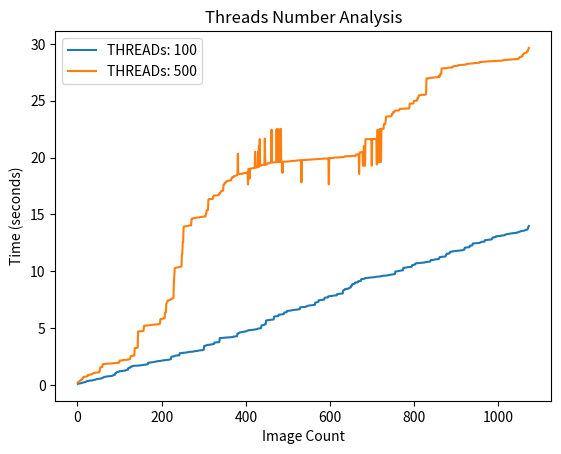

This chart was generated by the following Python code:
from matplotlib import pyplot as plt

# 100 Threads
x_100 = [1, 2, 3, 4, 5, 6, 7, 8, 9, 10, 11, 12, 13, 14, 15, 16, 17, 18, 19, 20, 21, 22, 23, 24, 25, 26, 27, 28, 29, 30, 31, 32, 33, 34, 35, 36, 37, 38, 39, 40, 41, 42, 43, 44, 45, 46, 47, 48, 49, 50, 51, 52, 53, 54, 55, 56, 57, 58, 59, 60, 61, 62, 63, 64, 65, 66, 67, 68, 69, 70, 71, 72, 73, 74, 75, 76, 77, 78, 79, 80, 81, 82, 83, 84, 85, 86, 87, 88, 89, 90, 91, 92, 93, 94, 95, 96, 97, 98, 99, 100, 101, 102, 103, 104, 105, 106, 107, 108, 109, 110, 111, 112, 113, 114, 115, 116, 117, 118, 119, 120, 121, 122, 123, 124, 125, 126, 127, 128, 129, 130, 131, 132, 133, 134, 135, 136, 137, 138, 139, 140, 141, 142, 143, 144, 145, 146, 147, 148, 149, 150, 151, 152, 153, 154, 155, 156, 157, 158, 159, 160, 161, 162, 163, 164, 165, 166, 167, 168, 169, 170, 171, 172, 173, 174, 175, 176, 177, 178, 179, 180, 181, 182, 183, 184, 185, 186, 187, 188, 189, 190, 191, 192, 193, 194, 195, 196, 197, 198, 199, 200, 201, 202, 203, 204, 205, 206, 207, 208, 209, 210, 211, 212, 213, 214, 215, 216, 217, 218, 219, 220, 221, 222, 223, 224, 225, 226, 227, 228, 229, 230, 231, 232, 233, 234, 235, 236, 237, 238, 239, 240, 241, 242, 243, 244, 245, 246, 247, 248, 249, 250, 251, 252, 253, 254, 255, 256, 257, 258, 259, 260, 261, 262, 263, 264, 265, 266, 267, 268, 269, 270, 271, 272, 273, 274, 275, 276, 277, 278, 279, 280, 281, 282, 283, 284, 285, 286, 287, 288, 289, 290, 291, 292, 293, 294, 295, 296, 297, 298, 299, 300, 301, 302, 303, 304, 305, 306, 307, 308, 309, 310, 311, 312, 313, 314, 315, 316, 317, 318, 319, 320, 321, 322, 323, 324, 325, 326, 327, 328, 329, 330, 331, 332, 333, 334, 335, 336, 337, 338, 339, 340, 341, 342, 343, 344, 345, 346, 347, 348, 349, 350, 351, 352, 353, 354, 355, 356, 357, 358, 359, 360, 361, 362, 363, 364, 365, 366, 367, 368, 369, 370, 371, 372, 373, 374, 375, 376, 377, 378, 379, 380, 381, 382, 383, 384, 385, 386, 387, 388, 389, 390, 391, 392, 393, 394, 395, 396, 397, 398, 399, 400, 401, 402, 403, 404, 405, 406, 407, 408, 409, 410, 411, 412, 413, 414, 415, 416, 417, 418, 419, 420, 421, 422, 423, 424, 425, 426, 427, 428, 429, 430, 431, 432, 433, 434, 435, 436, 437, 438, 439, 440, 441, 442, 443, 444, 445, 446, 447, 448, 449, 450, 451, 452, 453, 454, 455, 456, 457, 458, 459, 460, 461, 462, 463, 464, 465, 466, 467, 468, 469, 470, 471, 472, 473, 474, 475, 476, 477, 478, 479, 480, 481, 482, 483, 484, 485, 486, 487, 488, 489, 490, 491, 492, 493, 494, 495, 496, 497, 498, 499, 500, 501, 502, 503, 504, 505, 506, 507, 508, 509, 510, 511, 512, 513, 514, 515, 516, 517, 518, 519, 520, 521, 522, 523, 524, 525, 526, 527, 528, 529, 530, 531, 532, 533, 534, 535, 536, 537, 538, 539, 540, 541, 542, 543, 544, 545, 546, 547, 548, 549, 550, 551, 552, 553, 554, 555, 556, 557, 558, 559, 560, 561, 562, 563, 564, 565, 566, 567, 568, 569, 570, 571, 572, 573, 574, 575, 576, 577, 578, 579, 580, 581, 582, 583, 584, 585, 586, 587, 588, 589, 590, 591, 592, 593, 594, 595, 596, 597, 598, 599, 600, 601, 602, 603, 604, 605, 606, 607, 608, 609, 610, 611, 612, 613, 614, 615, 616, 617, 618, 619, 620, 621, 622, 623, 624, 625, 626, 627, 628, 629, 630, 631, 632, 633, 634, 635, 636, 637, 638, 639, 640, 641, 642, 643, 644, 645, 646, 647, 648, 649, 650, 651, 652, 653, 654, 655, 656, 657, 658, 659, 660, 661, 662, 663, 664, 665, 666, 667, 668, 669, 670, 671, 672, 673, 674, 675, 676, 677, 678, 679, 680, 681, 682, 683, 684, 685, 686, 687, 688, 689, 690, 691, 692, 693, 694, 695, 696, 697, 698, 699, 700, 701, 702, 703, 704, 705, 706, 707, 708, 709, 710, 711, 712, 713, 714, 715, 716, 717, 718, 719, 720, 721, 722, 723, 724, 725, 726, 727, 728, 729, 730, 731, 732, 733, 734, 735, 736, 737, 738, 739, 740, 741, 742, 743, 744, 745, 746, 747, 748, 749, 750, 751, 752, 753, 754, 755, 756, 757, 758, 759, 760, 761, 762, 763, 764, 765, 766, 767, 768, 769, 770, 771, 772, 773, 774, 775, 776, 777, 778, 779, 780, 781, 782, 783, 784, 785, 786, 787, 788, 789, 790, 791, 792, 793, 794, 795, 796, 797, 798, 799, 800, 801, 802, 803, 804, 805, 806, 807, 808, 809, 810, 811, 812, 813, 814, 815, 816, 817, 818, 819, 820, 821, 822, 823, 824, 825, 826, 827, 828, 829, 830, 831, 832, 833, 834, 835, 836, 837, 838, 839, 840, 841, 842, 843, 844, 845, 846, 847, 848, 849, 850, 851, 852, 853, 854, 855, 856, 857, 858, 859, 860, 861, 862, 863, 864, 865, 866, 867, 868, 869, 870, 871, 872, 873, 874, 875, 876, 877, 878, 879, 880, 881, 882, 883, 884, 885, 886, 887, 888, 889, 890, 891, 892, 893, 894, 895, 896, 897, 898, 899, 900, 901, 902, 903, 904, 905, 906, 907, 908, 909, 910, 911, 912, 913, 914, 915, 916, 917, 918, 919, 920, 921, 922, 923, 924, 925, 926, 927, 928, 929, 930, 931, 932, 933, 934, 935, 936, 937, 938, 939, 940, 941, 942, 943, 944, 945, 946, 947, 948, 949, 950, 951, 952, 953, 954, 955, 956, 957, 958, 959, 960, 961, 962, 963, 964, 965, 966, 967, 968, 969, 970, 971, 972, 973, 974, 975, 976, 977, 978, 979, 980, 981, 982, 983, 984, 985, 986, 987, 988, 989, 990, 991, 992, 993, 994, 995, 996, 997, 998, 999, 1000, 1001, 1002, 1003, 1004, 1005, 1006, 1007, 1008, 1009, 1010, 1011, 1012, 1013, 1014, 1015, 1016, 1017, 1018, 1019, 1020, 1021, 1022, 1023, 1024, 1025, 1026, 1027, 1028, 1029, 1030, 1031, 1032, 1033, 1034, 1035, 1036, 1037, 1038, 1039, 1040, 1041, 1042, 1043, 1044, 1045, 1046, 1047, 1048, 1049, 1050, 1051, 1052, 1053, 1054, 1055, 1056, 1057, 1058, 1059, 1060, 1061, 1062, 1063, 1064, 1065, 1066, 1067, 1068, 1069, 1070, 1071, 1072]
y_100 = [0.09719, 0.12229, 0.13236, 0.13739, 0.13739, 0.15749, 0.16249, 0.16249, 0.16249, 0.17253, 0.2034, 0.20761, 0.20861, 0.22734, 0.22734, 0.23542, 0.2486, 0.26073, 0.26172, 0.27741, 0.31225, 0.34214, 0.34724, 0.34724, 0.35225, 0.35225, 0.37244, 0.37497, 0.37756, 0.38713, 0.39214, 0.3972, 0.40726, 0.40726, 0.41226, 0.41735, 0.43752, 0.44253, 0.4476, 0.45211, 0.45211, 0.46778, 0.48808, 0.49816, 0.51225, 0.52233, 0.52857, 0.53968, 0.54219, 0.54219, 0.54878, 0.55991, 0.56452, 0.56452, 0.56911, 0.57211, 0.57717, 0.60236, 0.61243, 0.62957, 0.6623, 0.67244, 0.71032, 0.71283, 0.71773, 0.73043, 0.73849, 0.74251, 0.75171, 0.75271, 0.75271, 0.75271, 0.75753, 0.7606, 0.76764, 0.77271, 0.77884, 0.79097, 0.79247, 0.79247, 0.79247, 0.80107, 0.82275, 0.83285, 0.86972, 0.87288, 0.89278, 0.90186, 0.90293, 1.02322, 1.02774, 1.09816, 1.10774, 1.13523, 1.13776, 1.14789, 1.14789, 1.17409, 1.17776, 1.21405, 1.21405, 1.21833, 1.22284, 1.22745, 1.23757, 1.24258, 1.24663, 1.24766, 1.24766, 1.25469, 1.25774, 1.26477, 1.27234, 1.27487, 1.30426, 1.32554, 1.32757, 1.34297, 1.34857, 1.35263, 1.49807, 1.5017, 1.50773, 1.51291, 1.54271, 1.54271, 1.63356, 1.63356, 1.63863, 1.64266, 1.64872, 1.68343, 1.68681, 1.68774, 1.68972, 1.69164, 1.69268, 1.69368, 1.69467, 1.69679, 1.69863, 1.70062, 1.70344, 1.70811, 1.71157, 1.71257, 1.71257, 1.71257, 1.73194, 1.73294, 1.73294, 1.74001, 1.74758, 1.74919, 1.75317, 1.76358, 1.77291, 1.77794, 1.77794, 1.78795, 1.79098, 1.793, 1.80296, 1.80794, 1.81096, 1.82328, 1.82328, 1.96754, 1.96854, 1.96854, 1.9736, 1.9736, 1.97773, 1.97773, 1.98781, 1.99751, 2.00119, 2.00368, 2.00779, 2.0128, 2.02927, 2.03027, 2.03779, 2.04594, 2.04846, 2.06618, 2.0727, 2.07779, 2.09241, 2.09241, 2.09546, 2.1057, 2.10669, 2.11072, 2.11617, 2.1177, 2.1177, 2.12781, 2.13795, 2.14783, 2.15581, 2.15783, 2.16284, 2.16284, 2.16796, 2.17203, 2.18566, 2.18887, 2.18987, 2.19281, 2.19414, 2.20295, 2.20757, 2.20948, 2.21621, 2.21773, 2.22511, 2.23138, 2.24806, 2.25612, 2.26267, 2.2782, 2.48813, 2.49266, 2.49266, 2.50282, 2.5117, 2.5127, 2.52279, 2.54258, 2.56276, 2.57284, 2.58295, 2.58812, 2.58965, 2.59268, 2.59268, 2.59776, 2.61188, 2.61243, 2.61443, 2.61443, 2.79401, 2.79753, 2.79753, 2.80206, 2.80411, 2.80764, 2.82442, 2.82442, 2.82442, 2.83249, 2.83451, 2.83755, 2.84508, 2.84763, 2.85467, 2.85769, 2.86274, 2.86783, 2.86783, 2.87589, 2.89276, 2.8933, 2.91223, 2.91383, 2.91885, 2.92097, 2.92197, 2.92757, 2.92757, 2.92757, 2.93571, 2.93773, 2.93773, 2.9626, 2.96615, 2.97473, 2.97524, 2.97779, 2.9828, 2.9828, 2.98736, 2.99744, 2.99744, 3.01507, 3.02771, 3.03103, 3.03217, 3.03217, 3.03521, 3.03775, 3.04275, 3.04731, 3.05231, 3.06237, 3.0654, 3.0886, 3.09217, 3.10119, 3.43764, 3.44894, 3.45098, 3.45308, 3.47106, 3.47309, 3.50212, 3.51762, 3.52425, 3.52778, 3.53334, 3.53793, 3.53793, 3.54756, 3.55158, 3.55362, 3.56375, 3.56375, 3.56777, 3.582, 3.5947, 3.60208, 3.60419, 3.60659, 3.735, 3.735, 3.73943, 3.73943, 3.74752, 3.75253, 3.75306, 3.75765, 3.75765, 3.75765, 3.76536, 3.76536, 3.77745, 4.12556, 4.13163, 4.13301, 4.13401, 4.13769, 4.13983, 4.14187, 4.14187, 4.1479, 4.15197, 4.15804, 4.1621, 4.1621, 4.1621, 4.1702, 4.17223, 4.17223, 4.17779, 4.18032, 4.18234, 4.18787, 4.19039, 4.19245, 4.19245, 4.19789, 4.20072, 4.2018, 4.20379, 4.20783, 4.21089, 4.21445, 4.21445, 4.25763, 4.25814, 4.26052, 4.26451, 4.2739, 4.28193, 4.28396, 4.28798, 4.29407, 4.29407, 4.52911, 4.53198, 4.53672, 4.55541, 4.60773, 4.61507, 4.62345, 4.62805, 4.63107, 4.64436, 4.64766, 4.6572, 4.6664, 4.67201, 4.68806, 4.68909, 4.69403, 4.69978, 4.71084, 4.72128, 4.7248, 4.72699, 4.75281, 4.76315, 4.77977, 4.79026, 4.82001, 4.82101, 4.82201, 4.82389, 4.82754, 4.83502, 4.84104, 4.84413, 4.84513, 4.84996, 4.8535, 4.85502, 4.85785, 4.8605, 4.8625, 4.87536, 4.89026, 4.89325, 4.89933, 4.90471, 4.9077, 4.92018, 4.9574, 4.96775, 4.97008, 4.97575, 4.97983, 4.98083, 4.98283, 4.99775, 5.00305, 5.23887, 5.24228, 5.25598, 5.25809, 5.26801, 5.27778, 5.29884, 5.31091, 5.3281, 5.3339, 5.34166, 5.67704, 5.68156, 5.68801, 5.69363, 5.69666, 5.69898, 5.70661, 5.70763, 5.71427, 5.72216, 5.7282, 5.7312, 5.73634, 5.74171, 5.74171, 5.75052, 5.75826, 5.76026, 5.76756, 6.02253, 6.02735, 6.0302, 6.03419, 6.0413, 6.04387, 6.04614, 6.05236, 6.05391, 6.05809, 6.06008, 6.18179, 6.18279, 6.19042, 6.19295, 6.19604, 6.20004, 6.21124, 6.21423, 6.21776, 6.22325, 6.22955, 6.23254, 6.23354, 6.36588, 6.37658, 6.37861, 6.38175, 6.38564, 6.4147, 6.41996, 6.51871, 6.51998, 6.5213, 6.5258, 6.52998, 6.53098, 6.53911, 6.54323, 6.54423, 6.54722, 6.56396, 6.57097, 6.57698, 6.58416, 6.58624, 6.59211, 6.60103, 6.60354, 6.60865, 6.61882, 6.61983, 6.62284, 6.62583, 6.63271, 6.63566, 6.64192, 6.64595, 6.65394, 6.65594, 6.65893, 6.66092, 6.83145, 6.8335, 6.83549, 6.83649, 6.83749, 6.8415, 6.84504, 6.85478, 6.85628, 6.85628, 6.8638, 6.86778, 6.86914, 6.87534, 6.88017, 6.91625, 6.94382, 6.95072, 6.9606, 6.97001, 6.97201, 6.98654, 6.99642, 7.00045, 7.00245, 7.00444, 7.00952, 7.01048, 7.01348, 7.02648, 7.02862, 7.03484, 7.03554, 7.04953, 7.05053, 7.05452, 7.24583, 7.25285, 7.25983, 7.27277, 7.2849, 7.29271, 7.2977, 7.30274, 7.45482, 7.45783, 7.46083, 7.46183, 7.46662, 7.46794, 7.4729, 7.47641, 7.4781, 7.48091, 7.50085, 7.50551, 7.50806, 7.51793, 7.66984, 7.67284, 7.67483, 7.68103, 7.68786, 7.69384, 7.69789, 7.70404, 7.70591, 7.80002, 7.80281, 7.80381, 7.8068, 7.81209, 7.82581, 7.82762, 7.82829, 7.82926, 7.83182, 7.84706, 7.85818, 7.86021, 7.86624, 7.86915, 7.87117, 7.87411, 7.87913, 7.88126, 7.88423, 7.88929, 7.99881, 7.99981, 8.0028, 8.00854, 8.01359, 8.01665, 8.01962, 8.02261, 8.03013, 8.03419, 8.03628, 8.04238, 8.04891, 8.04991, 8.27141, 8.34704, 8.35702, 8.364, 8.365, 8.44479, 8.44829, 8.45528, 8.45779, 8.46229, 8.46229, 8.4724, 8.4734, 8.47539, 8.50789, 8.56567, 8.57078, 8.57377, 8.57876, 8.72992, 8.73183, 8.73583, 8.86374, 8.87719, 8.88824, 8.89322, 8.91025, 8.91718, 8.91918, 9.01501, 9.017, 9.019, 9.01999, 9.01999, 9.02955, 9.03154, 9.12801, 9.12852, 9.13052, 9.13603, 9.13902, 9.145, 9.15748, 9.30483, 9.30898, 9.31204, 9.31303, 9.31702, 9.32214, 9.32912, 9.34161, 9.34708, 9.40073, 9.40173, 9.40971, 9.41071, 9.4124, 9.4179, 9.42188, 9.43286, 9.43385, 9.43684, 9.43996, 9.44195, 9.44295, 9.44794, 9.45492, 9.4639, 9.46589, 9.46689, 9.46789, 9.47088, 9.47188, 9.47786, 9.48285, 9.49282, 9.49482, 9.50381, 9.50681, 9.51939, 9.52118, 9.52318, 9.52517, 9.52717, 9.53315, 9.53814, 9.53921, 9.54213, 9.54412, 9.54512, 9.57561, 9.57761, 9.5826, 9.58659, 9.60158, 9.60258, 9.60557, 9.60656, 9.61055, 9.61454, 9.61654, 9.62252, 9.62709, 9.62809, 9.63308, 9.64305, 9.64505, 9.64804, 9.65802, 9.67249, 9.67419, 9.67716, 9.69381, 9.69544, 9.70168, 9.71005, 9.7141, 9.72321, 9.73019, 9.73418, 9.73817, 9.74515, 9.75612, 9.75863, 9.98275, 9.98375, 9.98692, 9.99757, 9.99908, 10.00471, 10.01241, 10.01594, 10.02773, 10.03172, 10.03829, 10.04782, 10.0563, 10.05988, 10.0729, 10.0777, 10.0787, 10.07969, 10.0867, 10.2959, 10.30388, 10.31186, 10.31285, 10.31485, 10.31585, 10.32099, 10.33794, 10.35004, 10.35303, 10.35773, 10.36569, 10.37041, 10.3724, 10.3734, 10.37839, 10.38138, 10.38488, 10.38488, 10.39536, 10.40534, 10.54049, 10.54178, 10.54477, 10.55303, 10.5697, 10.57976, 10.58594, 10.59003, 10.69775, 10.70074, 10.70274, 10.70274, 10.70374, 10.71072, 10.71271, 10.71371, 10.71821, 10.7212, 10.72519, 10.72918, 10.73816, 10.74115, 10.74414, 10.74813, 10.75611, 10.7581, 10.76209, 10.76309, 10.76708, 10.76908, 10.79103, 10.79345, 10.79526, 10.8036, 10.80759, 10.81558, 10.81662, 10.82207, 10.83205, 10.84518, 10.84663, 10.84896, 10.85594, 10.85945, 10.98478, 10.98977, 10.99077, 10.99176, 10.99276, 10.99575, 10.99675, 11.01172, 11.01969, 11.02568, 11.03565, 11.04961, 11.05659, 11.05813, 11.06065, 11.06163, 11.06163, 11.06761, 11.06761, 11.09012, 11.09311, 11.23763, 11.24661, 11.25318, 11.25617, 11.25826, 11.27239, 11.27538, 11.28237, 11.2845, 11.28735, 11.28886, 11.29164, 11.29317, 11.29317, 11.2945, 11.43445, 11.44243, 11.54146, 11.54146, 11.55144, 11.55296, 11.55495, 11.55695, 11.56692, 11.57091, 11.69102, 11.7155, 11.72248, 11.72448, 11.72847, 11.73545, 11.74442, 11.7564, 11.75939, 11.76338, 11.7673, 11.76979, 11.78019, 11.78319, 11.78717, 11.79256, 11.79815, 11.80513, 11.80712, 11.81033, 11.81233, 11.81732, 11.82438, 11.82687, 11.82887, 11.83086, 11.83186, 11.84087, 11.84486, 11.85088, 11.85188, 11.8709, 11.88843, 11.88895, 11.89492, 12.07694, 12.08006, 12.08107, 12.08406, 12.08506, 12.09005, 12.09204, 12.09703, 12.10102, 12.11, 12.11199, 12.11798, 12.24785, 12.24837, 12.25135, 12.26583, 12.26935, 12.27136, 12.2824, 12.44814, 12.45014, 12.45129, 12.45417, 12.4562, 12.4572, 12.45924, 12.46323, 12.46562, 12.46912, 12.47211, 12.47511, 12.48209, 12.48408, 12.48608, 12.48807, 12.50204, 12.5225, 12.53013, 12.56377, 12.56576, 12.58525, 12.59313, 12.59345, 12.59445, 12.59744, 12.60343, 12.61041, 12.61141, 12.73756, 12.73955, 12.74653, 12.75052, 12.75252, 12.75551, 12.7595, 12.76848, 12.77352, 12.77452, 12.77651, 12.77651, 12.77849, 12.781, 12.78849, 12.79348, 12.80246, 12.85702, 12.96531, 12.9733, 12.98052, 12.98204, 12.98502, 12.99604, 12.99802, 13.00343, 13.07929, 13.0813, 13.0823, 13.08429, 13.08828, 13.08928, 13.09789, 13.09889, 13.0999, 13.10141, 13.1034, 13.10639, 13.12248, 13.14002, 13.14152, 13.14352, 13.14551, 13.15005, 13.15309, 13.16007, 13.1661, 13.17508, 13.22689, 13.23587, 13.24237, 13.26062, 13.2656, 13.2656, 13.28211, 13.28367, 13.28624, 13.2897, 13.2962, 13.30598, 13.31431, 13.3203, 13.32329, 13.32669, 13.33498, 13.34052, 13.34811, 13.3501, 13.35616, 13.3612, 13.36313, 13.36467, 13.37594, 13.37691, 13.37791, 13.37891, 13.4163, 13.41929, 13.42129, 13.42229, 13.43286, 13.47522, 13.48302, 13.48796, 13.49796, 13.51148, 13.5295, 13.5421, 13.54985, 13.55496, 13.55737, 13.55833, 13.56435, 13.58553, 13.58652, 13.60927, 13.61687, 13.62518, 13.64833, 13.65817, 13.67112, 13.6761, 13.79986, 13.89951, 13.97541]

# Function to plot 
plt.plot(x_100,y_100, label= 'THREADs: 100')



x_500 = x_100
y_500 = [0.22452, 0.25815, 0.26322, 0.3353, 0.33796, 0.37927, 0.3984, 0.41842, 0.48041, 0.48948, 0.50786, 0.51796, 0.6618, 0.66821, 0.72231, 0.7233, 0.7233, 0.73034, 0.73236, 0.74243, 0.75046, 0.77056, 0.77258, 0.77258, 0.89388, 0.89388, 0.89388, 0.90095, 0.91281, 0.91281, 0.91281, 0.92298, 0.95426, 0.95426, 0.96332, 0.99292, 1.02594, 1.02694, 1.05598, 1.05895, 1.07604, 1.08466, 1.08849, 1.08948, 1.0908, 1.09179, 1.09483, 1.10521, 1.10819, 1.10819, 1.13745, 1.13745, 1.29918, 1.55079, 1.55287, 1.55287, 1.55287, 1.56192, 1.58536, 1.83595, 1.83595, 1.83595, 1.84527, 1.84727, 1.84727, 1.86189, 1.86643, 1.86643, 1.86643, 1.87848, 1.87848, 1.88652, 1.88652, 1.88652, 1.88652, 1.89348, 1.89448, 1.89547, 1.89647, 1.89647, 1.89871, 1.9055, 1.90756, 1.90756, 1.90756, 1.92668, 1.93136, 1.93236, 1.93236, 1.93236, 1.93487, 1.93692, 1.93692, 1.94418, 1.94817, 1.94817, 1.9552, 1.9572, 1.9582, 2.15229, 2.15328, 2.15328, 2.15328, 2.15733, 2.1583, 2.15972, 2.15972, 2.20129, 2.20129, 2.20129, 2.20129, 2.20846, 2.21145, 2.21145, 2.21145, 2.21145, 2.21145, 2.23138, 2.24164, 2.24468, 2.25073, 2.25298, 2.25298, 2.274, 2.28117, 2.53559, 2.54262, 2.54464, 2.55374, 2.55573, 2.56479, 2.57593, 2.585, 2.585, 2.585, 3.25048, 3.25249, 3.26259, 3.26359, 3.26359, 3.26359, 3.26359, 3.27062, 4.70773, 4.70975, 4.71982, 4.71982, 4.71982, 4.71982, 4.72786, 4.72992, 4.72992, 4.73801, 4.74003, 4.74003, 4.74003, 4.74806, 5.20567, 5.20567, 5.21457, 5.22264, 5.22563, 5.23266, 5.23468, 5.23468, 5.23468, 5.24474, 5.24574, 5.24574, 5.25499, 5.26295, 5.26496, 5.28409, 5.28609, 5.28609, 5.29517, 5.29517, 5.29517, 5.3032, 5.3032, 5.30522, 5.30522, 5.31437, 5.31636, 5.31877, 5.31877, 5.31877, 5.3239, 5.32542, 5.327, 5.33125, 5.33707, 5.36206, 5.36644, 5.38669, 5.39372, 5.80086, 5.80086, 5.80086, 5.81274, 5.83128, 5.84135, 5.84135, 5.85947, 5.86196, 5.86196, 5.86949, 6.36016, 6.37683, 6.38978, 7.12351, 7.19623, 7.2865, 7.40999, 7.40999, 7.42007, 7.46832, 7.47034, 7.47034, 7.48141, 7.51067, 7.52172, 7.59506, 7.59805, 7.60515, 7.62011, 7.64005, 7.65325, 9.02765, 9.52143, 10.2397, 10.29658, 10.29758, 10.31453, 10.31653, 10.3265, 10.33149, 10.33248, 10.33348, 10.34844, 10.3654, 10.36739, 10.37238, 10.37637, 10.40629, 10.41127, 10.42224, 11.48651, 11.51444, 12.56364, 12.56564, 13.87746, 13.94153, 13.94452, 13.94788, 13.95581, 13.9568, 13.96179, 13.96478, 13.97374, 13.98591, 13.99938, 14.00137, 14.0201, 14.025, 14.02771, 14.02874, 14.0306, 14.03158, 14.03357, 14.6104, 14.61339, 14.65395, 14.65695, 14.66393, 14.66843, 14.67431, 14.67832, 14.6863, 14.69627, 14.70325, 14.70525, 14.71223, 14.71923, 14.72521, 14.72779, 14.73078, 14.73377, 14.73548, 14.75194, 14.75831, 14.76826, 14.77125, 14.77868, 14.78033, 14.79455, 14.79555, 14.79754, 14.80053, 14.80352, 14.81055, 14.81883, 14.82048, 14.82148, 15.04877, 15.05278, 15.37189, 15.38087, 15.38286, 15.38585, 16.29817, 16.32615, 16.3444, 16.3474, 16.35051, 16.35238, 16.35483, 16.35483, 16.35939, 16.36138, 16.36437, 16.52986, 16.52786, 16.66164, 16.66317, 16.66472, 16.66567, 16.66772, 16.66967, 16.67139, 16.67588, 16.68087, 16.68505, 16.68563, 16.69925, 16.75145, 16.75372, 16.89604, 16.89758, 16.93533, 17.04126, 17.04723, 17.04923, 17.05527, 17.09823, 17.10404, 17.62081, 17.63763, 17.66607, 17.77884, 17.79023, 17.79622, 17.79821, 17.91541, 17.9184, 17.93935, 17.94162, 17.94562, 17.95717, 17.97168, 17.97467, 17.98771, 17.9907, 17.99378, 17.99777, 18.22015, 18.25028, 18.27031, 18.24438, 18.29032, 18.29131, 18.36925, 18.37821, 18.38652, 18.39389, 18.41051, 18.41541, 18.4174, 18.43091, 18.53781, 20.33401, 18.54031, 18.54486, 18.54686, 18.55094, 18.55194, 18.5547, 18.55767, 18.56315, 18.56415, 18.5886, 18.59132, 18.59132, 18.59287, 18.6316, 18.6326, 18.63359, 18.63559, 18.63758, 18.6402, 18.64157, 18.64366, 18.69638, 18.69937, 17.63464, 18.98663, 18.98863, 18.98962, 18.14781, 18.99122, 19.03753, 19.03908, 19.04511, 19.0481, 19.0491, 19.06488, 19.05807, 19.06789, 19.07471, 19.10965, 19.11442, 20.50663, 19.11552, 19.1179, 19.12178, 19.11865, 19.15143, 19.27813, 20.52758, 19.15262, 21.02072, 19.28161, 21.62572, 19.28312, 19.29482, 19.30223, 19.33162, 19.33517, 19.33517, 19.35487, 19.35587, 19.36282, 19.36482, 19.36681, 21.66717, 19.36974, 19.37472, 19.37866, 19.39898, 19.40047, 19.49208, 19.49208, 19.49371, 19.49568, 19.49568, 19.49769, 19.56572, 19.56572, 19.56671, 19.56671, 22.44616, 19.56771, 19.56787, 19.5688, 19.56973, 19.5747, 19.57657, 19.5776, 19.57855, 19.58067, 19.58154, 19.58353, 22.49859, 19.59052, 19.59151, 19.59228, 22.50159, 19.6016, 19.59761, 19.61075, 19.61552, 22.51854, 22.5196, 19.60951, 19.61919, 19.62301, 18.65062, 19.6307, 19.6321, 19.6321, 19.63354, 19.63482, 19.63881, 19.63981, 19.64081, 19.64181, 19.64503, 19.6461, 19.65, 19.65499, 19.65599, 19.65707, 19.6671, 19.6691, 19.6701, 19.6701, 19.6765, 19.69397, 19.69995, 19.70095, 19.70195, 19.70195, 19.70594, 19.70684, 19.70684, 19.7148, 19.71779, 19.71979, 19.72478, 19.72577, 19.72577, 19.72976, 19.73076, 19.73176, 19.73674, 19.7517, 19.75669, 19.76168, 19.76268, 19.76666, 19.77065, 17.80918, 19.77464, 19.77564, 19.77664, 19.77919, 19.78019, 19.78318, 19.78418, 19.78518, 19.78839, 19.7894, 19.7894, 19.7927, 19.79438, 19.79555, 19.80272, 19.80371, 19.81009, 19.81495, 19.81604, 19.81704, 19.81837, 19.81976, 19.82076, 19.82275, 19.82475, 19.82515, 19.83269, 19.83713, 19.83812, 19.84511, 19.85148, 19.85264, 19.85447, 19.85547, 19.85747, 19.85961, 19.85961, 19.86245, 19.86345, 19.86445, 19.86879, 19.87369, 19.87794, 19.87894, 19.88093, 19.88592, 19.88692, 19.88692, 19.89888, 19.89888, 19.89988, 19.89988, 19.90188, 19.90387, 19.90786, 19.90886, 19.91584, 19.91584, 19.91684, 19.91684, 19.91851, 19.92002, 19.93051, 19.93151, 17.64313, 19.94048, 19.93649, 19.94354, 19.94647, 19.94859, 19.95059, 19.95557, 19.95557, 19.95557, 19.96655, 19.96754, 19.96854, 19.99765, 19.99964, 20.00233, 20.00233, 20.0038, 20.00632, 20.00732, 20.00831, 20.00831, 20.00831, 20.00831, 20.00931, 20.0143, 20.0143, 20.03225, 20.03325, 20.03425, 20.03524, 20.03624, 20.03724, 20.03724, 20.03823, 20.03923, 20.05818, 20.06018, 20.10293, 20.10446, 20.10692, 20.10692, 20.10792, 20.10792, 20.10792, 20.10892, 20.11331, 20.1149, 20.1159, 20.11789, 20.11889, 20.11989, 20.1258, 20.12816, 20.12879, 20.1313, 20.1313, 20.1323, 20.1333, 20.13429, 20.13629, 20.13915, 20.14578, 20.14784, 20.14877, 20.27013, 20.27013, 20.27013, 20.27484, 20.27684, 20.27797, 20.28018, 18.55011, 20.36895, 20.4615, 20.4625, 20.46874, 20.46973, 20.47472, 20.47582, 20.49467, 19.27913, 19.28013, 21.00476, 21.00875, 21.00875, 19.28013, 21.60478, 21.60478, 21.60584, 21.60677, 21.60876, 21.61076, 21.61076, 21.61375, 21.61375, 21.61475, 21.61475, 21.61575, 21.61674, 21.61874, 21.62173, 19.28983, 21.62698, 21.62772, 21.62772, 21.62772, 21.62871, 21.62923, 21.63023, 21.63123, 21.63144, 21.63643, 21.63643, 19.3857, 22.41419, 22.41921, 22.43516, 19.5688, 19.60079, 19.6162, 22.52053, 22.52153, 19.6172, 19.61847, 22.52153, 22.52321, 22.52353, 22.52452, 22.52652, 22.52752, 22.93484, 22.93783, 22.94034, 22.94778, 23.22768, 23.59699, 23.59898, 23.60059, 23.60229, 23.607, 23.60799, 23.60999, 23.61099, 23.61597, 23.61648, 23.62447, 23.63446, 23.65344, 23.65624, 23.83249, 23.8405, 23.8405, 24.01585, 24.01684, 24.01684, 24.01784, 24.12414, 24.12414, 24.12514, 24.12714, 24.12814, 24.13013, 24.13113, 24.13512, 24.1411, 24.15099, 24.15199, 24.22841, 24.28414, 24.28614, 24.28614, 24.28714, 24.28813, 24.28913, 24.29114, 24.29213, 24.29312, 24.29312, 24.29412, 24.29412, 24.2991, 24.30836, 24.30908, 24.30908, 24.31007, 24.31069, 24.31107, 24.31107, 24.31258, 24.31358, 24.31458, 24.73313, 24.73512, 24.73712, 24.73812, 24.74212, 24.7451, 24.7451, 24.74909, 24.75009, 24.75108, 24.98045, 24.98145, 24.98344, 24.98444, 24.98544, 24.98644, 24.98743, 25.01143, 25.01587, 25.25298, 25.25797, 25.29698, 25.46807, 25.47506, 25.48104, 25.49002, 25.49101, 25.50507, 25.50706, 25.50806, 25.50906, 25.51205, 25.51305, 25.51504, 25.51504, 25.51903, 25.52003, 25.52402, 25.54396, 25.57306, 26.95402, 26.96, 26.96107, 26.96107, 26.96399, 26.9681, 26.97109, 26.98205, 27.01222, 27.01222, 27.01323, 27.01386, 27.01529, 27.01723, 27.01823, 27.02421, 27.03518, 27.03717, 27.0455, 27.0455, 27.0465, 27.0485, 27.05001, 27.051, 27.05652, 27.05949, 27.06548, 27.06668, 27.07836, 27.07935, 27.18755, 27.0953, 27.32801, 27.32901, 27.33, 27.33818, 27.84109, 27.84208, 27.84509, 27.84509, 27.84653, 27.84738, 27.85004, 27.8521, 27.82861, 27.85516, 27.856, 27.86203, 27.86302, 27.86402, 27.88227, 27.89817, 27.89973, 27.90073, 27.90173, 27.90305, 27.90373, 27.90387, 27.90499, 27.90871, 27.9149, 27.91689, 27.99831, 28.00164, 28.00164, 28.03518, 28.03703, 28.04195, 28.04295, 28.04295, 28.04295, 28.06761, 28.06907, 28.07089, 28.07129, 28.07329, 28.12433, 28.12677, 28.13638, 28.13738, 28.1385, 28.14051, 28.14173, 28.14656, 28.14756, 28.14961, 28.14961, 28.15161, 28.15161, 28.16006, 28.16006, 28.16107, 28.16206, 28.19717, 28.19864, 28.2022, 28.21936, 28.23052, 28.23154, 28.24862, 28.25087, 28.25207, 28.25307, 28.25307, 28.2571, 28.25851, 28.264, 28.26987, 28.27046, 28.27144, 28.2748, 28.27818, 28.295, 28.29599, 28.30212, 28.30611, 28.30962, 28.31085, 28.31141, 28.31341, 28.32065, 28.32582, 28.33261, 28.33261, 28.33364, 28.33466, 28.33567, 28.39966, 28.40066, 28.40066, 28.40166, 28.40166, 28.40317, 28.40716, 28.40816, 28.41408, 28.42306, 28.42406, 28.43014, 28.43217, 28.44556, 28.44556, 28.44652, 28.44774, 28.44774, 28.44774, 28.44852, 28.45051, 28.45351, 28.4545, 28.4555, 28.45684, 28.46348, 28.46559, 28.46958, 28.47158, 28.47357, 28.47889, 28.47989, 28.48108, 28.48294, 28.48539, 28.48639, 28.48838, 28.49038, 28.49187, 28.49237, 28.49436, 28.49436, 28.49491, 28.50289, 28.50489, 28.50589, 28.50589, 28.50589, 28.50688, 28.50888, 28.50988, 28.50988, 28.51287, 28.52085, 28.54083, 28.55178, 28.56901, 28.57001, 28.57898, 28.58197, 28.58197, 28.58297, 28.58517, 28.58596, 28.58699, 28.58904, 28.58995, 28.59095, 28.59909, 28.60206, 28.60306, 28.60432, 28.60734, 28.61135, 28.6284, 28.6314, 28.63239, 28.6334, 28.6334, 28.63439, 28.63638, 28.63953, 28.64037, 28.65059, 28.65159, 28.65259, 28.65458, 28.6617, 28.66265, 28.66928, 28.66981, 28.68792, 28.68892, 28.75009, 28.80371, 28.85199, 28.85299, 28.86192, 28.86591, 28.89116, 28.89415, 28.89515, 29.03876, 29.10872, 29.1176, 29.17409, 29.17908, 29.19139, 29.19744, 29.20257, 29.2085, 29.26491, 29.35349, 29.37266, 29.38016, 29.48883, 29.63719]
plt.plot(x_500, y_500, label= 'THREADs: 500')


plt.xlabel('Image Count')
plt.ylabel('Time (seconds)')

plt.title('Threads Number Analysis')
plt.legend(loc='best')
plt.show() 



"""
l = [[1, 0.09719], [2, 0.12229], [3, 0.13236], [4, 0.13739], [5, 0.13739], [6, 0.15749], [7, 0.16249], [8, 0.16249], [9, 0.16249], [10, 0.17253], [11, 0.2034], [12, 0.20761], [13, 0.20861], [14, 0.22734], [15, 0.22734], [16, 0.23542], [17, 0.2486], [18, 0.26073], [19, 0.26172], [20, 0.27741], [21, 0.31225], [22, 0.34214], [23, 0.34724], [24, 0.34724], [25, 0.35225], [26, 0.35225], [27, 0.37244], [28, 0.37497], [29, 0.37756], [30, 0.38713], [31, 0.39214], [32, 0.3972], [33, 0.40726], [34, 0.40726], [35, 0.41226], [36, 0.41735], [37, 0.43752], [38, 0.44253], [39, 0.4476], [40, 0.45211], [41, 0.45211], [42, 0.46778], [43, 0.48808], [44, 0.49816], [45, 0.51225], [46, 0.52233], [47, 0.52857], [48, 0.53968], [49, 0.54219], [50, 0.54219], [51, 0.54878], [52, 0.55991], [53, 0.56452], [54, 0.56452], [55, 0.56911], [56, 0.57211], [57, 0.57717], [58, 0.60236], [59, 0.61243], [60, 0.62957], [61, 0.6623], [62, 0.67244], [63, 0.71032], [64, 0.71283], [65, 0.71773], [66, 0.73043], [67, 0.73849], [68, 0.74251], [69, 0.75171], [70, 0.75271], [71, 0.75271], [72, 0.75271], [73, 0.75753], [74, 0.7606], [75, 0.76764], [76, 0.77271], [77, 0.77884], [78, 0.79097], [79, 0.79247], [80, 0.79247], [81, 0.79247], [82, 0.80107], [83, 0.82275], [84, 0.83285], [85, 0.86972], [86, 0.87288], [87, 0.89278], [88, 0.90186], [89, 0.90293], [90, 1.02322], [91, 1.02774], [92, 1.09816], [93, 1.10774], [94, 1.13523], [95, 1.13776], [96, 1.14789], [97, 1.14789], [98, 1.17409], [99, 1.17776], [100, 1.21405], [101, 1.21405], [102, 1.21833], [103, 1.22284], [104, 1.22745], [105, 1.23757], [106, 1.24258], [107, 1.24663], [108, 1.24766], [109, 1.24766], [110, 1.25469], [111, 1.25774], [112, 1.26477], [113, 1.27234], [114, 1.27487], [115, 1.30426], [116, 1.32554], [117, 1.32757], [118, 1.34297], [119, 1.34857], [120, 1.35263], [121, 1.49807], [122, 1.5017], [123, 1.50773], [124, 1.51291], [125, 1.54271], [126, 1.54271], [127, 1.63356], [128, 1.63356], [129, 1.63863], [130, 1.64266], [131, 1.64872], [132, 1.68343], [133, 1.68681], [134, 1.68774], [135, 1.68972], [136, 1.69164], [137, 1.69268], [138, 1.69368], [139, 1.69467], [140, 1.69679], [141, 1.69863], [142, 1.70062], [143, 1.70344], [144, 1.70811], [145, 1.71157], [146, 1.71257], [147, 1.71257], [148, 1.71257], [149, 1.73194], [150, 1.73294], [151, 1.73294], [152, 1.74001], [153, 1.74758], [154, 1.74919], [155, 1.75317], [156, 1.76358], [157, 1.77291], [158, 1.77794], [159, 1.77794], [160, 1.78795], [161, 1.79098], [162, 1.793], [163, 1.80296], [164, 1.80794], [165, 1.81096], [166, 1.82328], [167, 1.82328], [168, 1.96754], [169, 1.96854], [170, 1.96854], [171, 1.9736], [172, 1.9736], [173, 1.97773], [174, 1.97773], [175, 1.98781], [176, 1.99751], [177, 2.00119], [178, 2.00368], [179, 2.00779], [180, 2.0128], [181, 2.02927], [182, 2.03027], [183, 2.03779], [184, 2.04594], [185, 2.04846], [186, 2.06618], [187, 2.0727], [188, 2.07779], [189, 2.09241], [190, 2.09241], [191, 2.09546], [192, 2.1057], [193, 2.10669], [194, 2.11072], [195, 2.11617], [196, 2.1177], [197, 2.1177], [198, 2.12781], [199, 2.13795], [200, 2.14783], [201, 2.15581], [202, 2.15783], [203, 2.16284], [204, 2.16284], [205, 2.16796], [206, 2.17203], [207, 2.18566], [208, 2.18887], [209, 2.18987], [210, 2.19281], [211, 2.19414], [212, 2.20295], [213, 2.20757], [214, 2.20948], [215, 2.21621], [216, 2.21773], [217, 2.22511], [218, 2.23138], [219, 2.24806], [220, 2.25612], [221, 2.26267], [222, 2.2782], [223, 2.48813], [224, 2.49266], [225, 2.49266], [226, 2.50282], [227, 2.5117], [228, 2.5127], [229, 2.52279], [230, 2.54258], [231, 2.56276], [232, 2.57284], [233, 2.58295], [234, 2.58812], [235, 2.58965], [236, 2.59268], [237, 2.59268], [238, 2.59776], [239, 2.61188], [240, 2.61243], [241, 2.61443], [242, 2.61443], [243, 2.79401], [244, 2.79753], [245, 2.79753], [246, 2.80206], [247, 2.80411], [248, 2.80764], [249, 2.82442], [250, 2.82442], [251, 2.82442], [252, 2.83249], [253, 2.83451], [254, 2.83755], [255, 2.84508], [256, 2.84763], [257, 2.85467], [258, 2.85769], [259, 2.86274], [260, 2.86783], [261, 2.86783], [262, 2.87589], [263, 2.89276], [264, 2.8933], [265, 2.91223], [266, 2.91383], [267, 2.91885], [268, 2.92097], [269, 2.92197], [270, 2.92757], [271, 2.92757], [272, 2.92757], [273, 2.93571], [274, 2.93773], [275, 2.93773], [276, 2.9626], [277, 2.96615], [278, 2.97473], [279, 2.97524], [280, 2.97779], [281, 2.9828], [282, 2.9828], [283, 2.98736], [284, 2.99744], [285, 2.99744], [286, 3.01507], [287, 3.02771], [288, 3.03103], [289, 3.03217], [290, 3.03217], [291, 3.03521], [292, 3.03775], [293, 3.04275], [294, 3.04731], [295, 3.05231], [296, 3.06237], [297, 3.0654], [298, 3.0886], [299, 3.09217], [300, 3.10119], [301, 3.43764], [302, 3.44894], [303, 3.45098], [304, 3.45308], [305, 3.47106], [306, 3.47309], [307, 3.50212], [308, 3.51762], [309, 3.52425], [310, 3.52778], [311, 3.53334], [312, 3.53793], [313, 3.53793], [314, 3.54756], [315, 3.55158], [316, 3.55362], [317, 3.56375], [318, 3.56375], [319, 3.56777], [320, 3.582], [321, 3.5947], [322, 3.60208], [323, 3.60419], [324, 3.60659], [325, 3.735], [326, 3.735], [327, 3.73943], [328, 3.73943], [329, 3.74752], [330, 3.75253], [331, 3.75306], [332, 3.75765], [333, 3.75765], [334, 3.75765], [335, 3.76536], [336, 3.76536], [337, 3.77745], [338, 4.12556], [339, 4.13163], [340, 4.13301], [341, 4.13401], [342, 4.13769], [343, 4.13983], [344, 4.14187], [345, 4.14187], [346, 4.1479], [347, 4.15197], [348, 4.15804], [349, 4.1621], [350, 4.1621], [351, 4.1621], [352, 4.1702], [353, 4.17223], [354, 4.17223], [355, 4.17779], [356, 4.18032], [357, 4.18234], [358, 4.18787], [359, 4.19039], [360, 4.19245], [361, 4.19245], [362, 4.19789], [363, 4.20072], [364, 4.2018], [365, 4.20379], [366, 4.20783], [367, 4.21089], [368, 4.21445], [369, 4.21445], [370, 4.25763], [371, 4.25814], [372, 4.26052], [373, 4.26451], [374, 4.2739], [375, 4.28193], [376, 4.28396], [377, 4.28798], [378, 4.29407], [379, 4.29407], [380, 4.52911], [381, 4.53198], [382, 4.53672], [383, 4.55541], [384, 4.60773], [385, 4.61507], [386, 4.62345], [387, 4.62805], [388, 4.63107], [389, 4.64436], [390, 4.64766], [391, 4.6572], [392, 4.6664], [393, 4.67201], [394, 4.68806], [395, 4.68909], [396, 4.69403], [397, 4.69978], [398, 4.71084], [399, 4.72128], [400, 4.7248], [401, 4.72699], [402, 4.75281], [403, 4.76315], [404, 4.77977], [405, 4.79026], [406, 4.82001], [407, 4.82101], [408, 4.82201], [409, 4.82389], [410, 4.82754], [411, 4.83502], [412, 4.84104], [413, 4.84413], [414, 4.84513], [415, 4.84996], [416, 4.8535], [417, 4.85502], [418, 4.85785], [419, 4.8605], [420, 4.8625], [421, 4.87536], [422, 4.89026], [423, 4.89325], [424, 4.89933], [425, 4.90471], [426, 4.9077], [427, 4.92018], [428, 4.9574], [429, 4.96775], [430, 4.97008], [431, 4.97575], [432, 4.97983], [433, 4.98083], [434, 4.98283], [435, 4.99775], [436, 5.00305], [437, 5.23887], [438, 5.24228], [439, 5.25598], [440, 5.25809], [441, 5.26801], [442, 5.27778], [443, 5.29884], [444, 5.31091], [445, 5.3281], [446, 5.3339], [447, 5.34166], [448, 5.67704], [449, 5.68156], [450, 5.68801], [451, 5.69363], [452, 5.69666], [453, 5.69898], [454, 5.70661], [455, 5.70763], [456, 5.71427], [457, 5.72216], [458, 5.7282], [459, 5.7312], [460, 5.73634], [461, 5.74171], [462, 5.74171], [463, 5.75052], [464, 5.75826], [465, 5.76026], [466, 5.76756], [467, 6.02253], [468, 6.02735], [469, 6.0302], [470, 6.03419], [471, 6.0413], [472, 6.04387], [473, 6.04614], [474, 6.05236], [475, 6.05391], [476, 6.05809], [477, 6.06008], [478, 6.18179], [479, 6.18279], [480, 6.19042], [481, 6.19295], [482, 6.19604], [483, 6.20004], [484, 6.21124], [485, 6.21423], [486, 6.21776], [487, 6.22325], [488, 6.22955], [489, 6.23254], [490, 6.23354], [491, 6.36588], [492, 6.37658], [493, 6.37861], [494, 6.38175], [495, 6.38564], [496, 6.4147], [497, 6.41996], [498, 6.51871], [499, 6.51998], [500, 6.5213], [501, 6.5258], [502, 6.52998], [503, 6.53098], [504, 6.53911], [505, 6.54323], [506, 6.54423], [507, 6.54722], [508, 6.56396], [509, 6.57097], [510, 6.57698], [511, 6.58416], [512, 6.58624], [513, 6.59211], [514, 6.60103], [515, 6.60354], [516, 6.60865], [517, 6.61882], [518, 6.61983], [519, 6.62284], [520, 6.62583], [521, 6.63271], [522, 6.63566], [523, 6.64192], [524, 6.64595], [525, 6.65394], [526, 6.65594], [527, 6.65893], [528, 6.66092], [529, 6.83145], [530, 6.8335], [531, 6.83549], [532, 6.83649], [533, 6.83749], [534, 6.8415], [535, 6.84504], [536, 6.85478], [537, 6.85628], [538, 6.85628], [539, 6.8638], [540, 6.86778], [541, 6.86914], [542, 6.87534], [543, 6.88017], [544, 6.91625], [545, 6.94382], [546, 6.95072], [547, 6.9606], [548, 6.97001], [549, 6.97201], [550, 6.98654], [551, 6.99642], [552, 7.00045], [553, 7.00245], [554, 7.00444], [555, 7.00952], [556, 7.01048], [557, 7.01348], [558, 7.02648], [559, 7.02862], [560, 7.03484], [561, 7.03554], [562, 7.04953], [563, 7.05053], [564, 7.05452], [565, 7.24583], [566, 7.25285], [567, 7.25983], [568, 7.27277], [569, 7.2849], [570, 7.29271], [571, 7.2977], [572, 7.30274], [573, 7.45482], [574, 7.45783], [575, 7.46083], [576, 7.46183], [577, 7.46662], [578, 7.46794], [579, 7.4729], [580, 7.47641], [581, 7.4781], [582, 7.48091], [583, 7.50085], [584, 7.50551], [585, 7.50806], [586, 7.51793], [587, 7.66984], [588, 7.67284], [589, 7.67483], [590, 7.68103], [591, 7.68786], [592, 7.69384], [593, 7.69789], [594, 7.70404], [595, 7.70591], [596, 7.80002], [597, 7.80281], [598, 7.80381], [599, 7.8068], [600, 7.81209], [601, 7.82581], [602, 7.82762], [603, 7.82829], [604, 7.82926], [605, 7.83182], [606, 7.84706], [607, 7.85818], [608, 7.86021], [609, 7.86624], [610, 7.86915], [611, 7.87117], [612, 7.87411], [613, 7.87913], [614, 7.88126], [615, 7.88423], [616, 7.88929], [617, 7.99881], [618, 7.99981], [619, 8.0028], [620, 8.00854], [621, 8.01359], [622, 8.01665], [623, 8.01962], [624, 8.02261], [625, 8.03013], [626, 8.03419], [627, 8.03628], [628, 8.04238], [629, 8.04891], [630, 8.04991], [631, 8.27141], [632, 8.34704], [633, 8.35702], [634, 8.364], [635, 8.365], [636, 8.44479], [637, 8.44829], [638, 8.45528], [639, 8.45779], [640, 8.46229], [641, 8.46229], [642, 8.4724], [643, 8.4734], [644, 8.47539], [645, 8.50789], [646, 8.56567], [647, 8.57078], [648, 8.57377], [649, 8.57876], [650, 8.72992], [651, 8.73183], [652, 8.73583], [653, 8.86374], [654, 8.87719], [655, 8.88824], [656, 8.89322], [657, 8.91025], [658, 8.91718], [659, 8.91918], [660, 9.01501], [661, 9.017], [662, 9.019], [663, 9.01999], [664, 9.01999], [665, 9.02955], [666, 9.03154], [667, 9.12801], [668, 9.12852], [669, 9.13052], [670, 9.13603], [671, 9.13902], [672, 9.145], [673, 9.15748], [674, 9.30483], [675, 9.30898], [676, 9.31204], [677, 9.31303], [678, 9.31702], [679, 9.32214], [680, 9.32912], [681, 9.34161], [682, 9.34708], [683, 9.40073], [684, 9.40173], [685, 9.40971], [686, 9.41071], [687, 9.4124], [688, 9.4179], [689, 9.42188], [690, 9.43286], [691, 9.43385], [692, 9.43684], [693, 9.43996], [694, 9.44195], [695, 9.44295], [696, 9.44794], [697, 9.45492], [698, 9.4639], [699, 9.46589], [700, 9.46689], [701, 9.46789], [702, 9.47088], [703, 9.47188], [704, 9.47786], [705, 9.48285], [706, 9.49282], [707, 9.49482], [708, 9.50381], [709, 9.50681], [710, 9.51939], [711, 9.52118], [712, 9.52318], [713, 9.52517], [714, 9.52717], [715, 9.53315], [716, 9.53814], [717, 9.53921], [718, 9.54213], [719, 9.54412], [720, 9.54512], [721, 9.57561], [722, 9.57761], [723, 9.5826], [724, 9.58659], [725, 9.60158], [726, 9.60258], [727, 9.60557], [728, 9.60656], [729, 9.61055], [730, 9.61454], [731, 9.61654], [732, 9.62252], [733, 9.62709], [734, 9.62809], [735, 9.63308], [736, 9.64305], [737, 9.64505], [738, 9.64804], [739, 9.65802], [740, 9.67249], [741, 9.67419], [742, 9.67716], [743, 9.69381], [744, 9.69544], [745, 9.70168], [746, 9.71005], [747, 9.7141], [748, 9.72321], [749, 9.73019], [750, 9.73418], [751, 9.73817], [752, 9.74515], [753, 9.75612], [754, 9.75863], [755, 9.98275], [756, 9.98375], [757, 9.98692], [758, 9.99757], [759, 9.99908], [760, 10.00471], [761, 10.01241], [762, 10.01594], [763, 10.02773], [764, 10.03172], [765, 10.03829], [766, 10.04782], [767, 10.0563], [768, 10.05988], [769, 10.0729], [770, 10.0777], [771, 10.0787], [772, 10.07969], [773, 10.0867], [774, 10.2959], [775, 10.30388], [776, 10.31186], [777, 10.31285], [778, 10.31485], [779, 10.31585], [780, 10.32099], [781, 10.33794], [782, 10.35004], [783, 10.35303], [784, 10.35773], [785, 10.36569], [786, 10.37041], [787, 10.3724], [788, 10.3734], [789, 10.37839], [790, 10.38138], [791, 10.38488], [792, 10.38488], [793, 10.39536], [794, 10.40534], [795, 10.54049], [796, 10.54178], [797, 10.54477], [798, 10.55303], [799, 10.5697], [800, 10.57976], [801, 10.58594], [802, 10.59003], [803, 10.69775], [804, 10.70074], [805, 10.70274], [806, 10.70274], [807, 10.70374], [808, 10.71072], [809, 10.71271], [810, 10.71371], [811, 10.71821], [812, 10.7212], [813, 10.72519], [814, 10.72918], [815, 10.73816], [816, 10.74115], [817, 10.74414], [818, 10.74813], [819, 10.75611], [820, 10.7581], [821, 10.76209], [822, 10.76309], [823, 10.76708], [824, 10.76908], [825, 10.79103], [826, 10.79345], [827, 10.79526], [828, 10.8036], [829, 10.80759], [830, 10.81558], [831, 10.81662], [832, 10.82207], [833, 10.83205], [834, 10.84518], [835, 10.84663], [836, 10.84896], [837, 10.85594], [838, 10.85945], [839, 10.98478], [840, 10.98977], [841, 10.99077], [842, 10.99176], [843, 10.99276], [844, 10.99575], [845, 10.99675], [846, 11.01172], [847, 11.01969], [848, 11.02568], [849, 11.03565], [850, 11.04961], [851, 11.05659], [852, 11.05813], [853, 11.06065], [854, 11.06163], [855, 11.06163], [856, 11.06761], [857, 11.06761], [858, 11.09012], [859, 11.09311], [860, 11.23763], [861, 11.24661], [862, 11.25318], [863, 11.25617], [864, 11.25826], [865, 11.27239], [866, 11.27538], [867, 11.28237], [868, 11.2845], [869, 11.28735], [870, 11.28886], [871, 11.29164], [872, 11.29317], [873, 11.29317], [874, 11.2945], [875, 11.43445], [876, 11.44243], [877, 11.54146], [878, 11.54146], [879, 11.55144], [880, 11.55296], [881, 11.55495], [882, 11.55695], [883, 11.56692], [884, 11.57091], [885, 11.69102], [886, 11.7155], [887, 11.72248], [888, 11.72448], [889, 11.72847], [890, 11.73545], [891, 11.74442], [892, 11.7564], [893, 11.75939], [894, 11.76338], [895, 11.7673], [896, 11.76979], [897, 11.78019], [898, 11.78319], [899, 11.78717], [900, 11.79256], [901, 11.79815], [902, 11.80513], [903, 11.80712], [904, 11.81033], [905, 11.81233], [906, 11.81732], [907, 11.82438], [908, 11.82687], [909, 11.82887], [910, 11.83086], [911, 11.83186], [912, 11.84087], [913, 11.84486], [914, 11.85088], [915, 11.85188], [916, 11.8709], [917, 11.88843], [918, 11.88895], [919, 11.89492], [920, 12.07694], [921, 12.08006], [922, 12.08107], [923, 12.08406], [924, 12.08506], [925, 12.09005], [926, 12.09204], [927, 12.09703], [928, 12.10102], [929, 12.11], [930, 12.11199], [931, 12.11798], [932, 12.24785], [933, 12.24837], [934, 12.25135], [935, 12.26583], [936, 12.26935], [937, 12.27136], [938, 12.2824], [939, 12.44814], [940, 12.45014], [941, 12.45129], [942, 12.45417], [943, 12.4562], [944, 12.4572], [945, 12.45924], [946, 12.46323], [947, 12.46562], [948, 12.46912], [949, 12.47211], [950, 12.47511], [951, 12.48209], [952, 12.48408], [953, 12.48608], [954, 12.48807], [955, 12.50204], [956, 12.5225], [957, 12.53013], [958, 12.56377], [959, 12.56576], [960, 12.58525], [961, 12.59313], [962, 12.59345], [963, 12.59445], [964, 12.59744], [965, 12.60343], [966, 12.61041], [967, 12.61141], [968, 12.73756], [969, 12.73955], [970, 12.74653], [971, 12.75052], [972, 12.75252], [973, 12.75551], [974, 12.7595], [975, 12.76848], [976, 12.77352], [977, 12.77452], [978, 12.77651], [979, 12.77651], [980, 12.77849], [981, 12.781], [982, 12.78849], [983, 12.79348], [984, 12.80246], [985, 12.85702], [986, 12.96531], [987, 12.9733], [988, 12.98052], [989, 12.98204], [990, 12.98502], [991, 12.99604], [992, 12.99802], [993, 13.00343], [994, 13.07929], [995, 13.0813], [996, 13.0823], [997, 13.08429], [998, 13.08828], [999, 13.08928], [1000, 13.09789], [1001, 13.09889], [1002, 13.0999], [1003, 13.10141], [1004, 13.1034], [1005, 13.10639], [1006, 13.12248], [1007, 13.14002], [1008, 13.14152], [1009, 13.14352], [1010, 13.14551], [1011, 13.15005], [1012, 13.15309], [1013, 13.16007], [1014, 13.1661], [1015, 13.17508], [1016, 13.22689], [1017, 13.23587], [1018, 13.24237], [1019, 13.26062], [1020, 13.2656], [1021, 13.2656], [1022, 13.28211], [1023, 13.28367], [1024, 13.28624], [1025, 13.2897], [1026, 13.2962], [1027, 13.30598], [1028, 13.31431], [1029, 13.3203], [1030, 13.32329], [1031, 13.32669], [1032, 13.33498], [1033, 13.34052], [1034, 13.34811], [1035, 13.3501], [1036, 13.35616], [1037, 13.3612], [1038, 13.36313], [1039, 13.36467], [1040, 13.37594], [1041, 13.37691], [1042, 13.37791], [1043, 13.37891], [1044, 13.4163], [1045, 13.41929], [1046, 13.42129], [1047, 13.42229], [1048, 13.43286], [1049, 13.47522], [1050, 13.48302], [1051, 13.48796], [1052, 13.49796], [1053, 13.51148], [1054, 13.5295], [1055, 13.5421], [1056, 13.54985], [1057, 13.55496], [1058, 13.55737], [1059, 13.55833], [1060, 13.56435], [1061, 13.58553], [1062, 13.58652], [1063, 13.60927], [1064, 13.61687], [1065, 13.62518], [1066, 13.64833], [1067, 13.65817], [1068, 13.67112], [1069, 13.6761], [1070, 13.79986], [1071, 13.89951], [1072, 13.97541]]
ll= []
c1 = 0
for x in l:
        try:
                if x[0] is not None:
                        ll.append(x)
        except:
                pass
x = []
y = []
for i in ll:
        x.append(i[0])
        y.append(i[1])

# x is imae count
# y is time stamp
print(x)
print(y)
z = list(y)
y.sort()
print(y)
print(z==y)
"""
